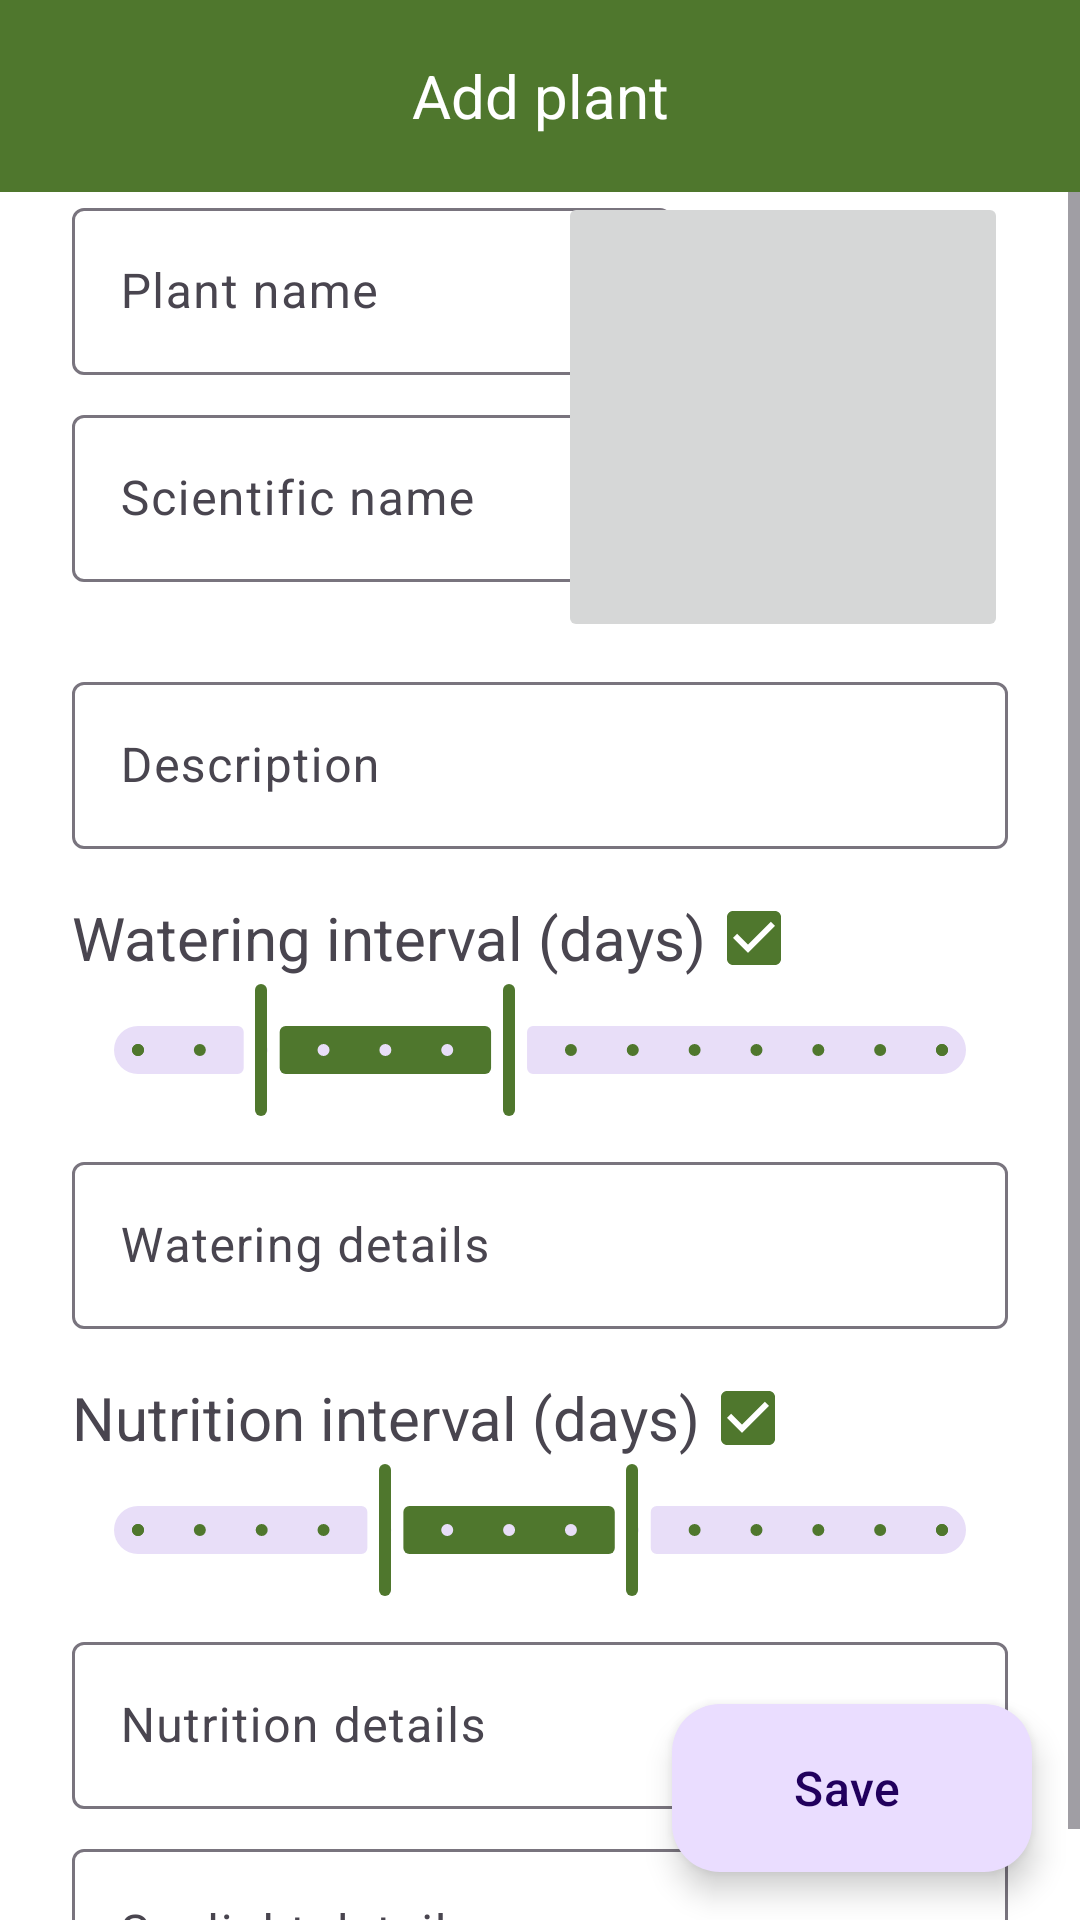

Layout XML and referenced resources for this Android screen:
<!-- AndroidManifest.xml: application theme Theme.Planter -->
<!-- res/layout/activity_build_plant.xml -->
<?xml version="1.0" encoding="utf-8"?>
<androidx.constraintlayout.widget.ConstraintLayout xmlns:android="http://schemas.android.com/apk/res/android"
    xmlns:tools="http://schemas.android.com/tools"
    xmlns:app="http://schemas.android.com/apk/res-auto"
    android:id="@+id/add_plant_layout"
    android:fitsSystemWindows="true"
    android:windowLightStatusBar="false"
    android:layout_width="match_parent"
    android:layout_height="match_parent"
    android:background="@color/white"

    tools:context=".buildPlantActivity.BuildPlantActivity">

    <com.google.android.material.appbar.MaterialToolbar
        android:id="@+id/topAppBar"
        android:layout_width="match_parent"
        android:layout_height="?attr/actionBarSize"
        android:background="@color/light_primary"
        android:orientation="horizontal"
        app:layout_constraintStart_toStartOf="parent"
        app:layout_constraintTop_toTopOf="parent">

        <TextView
            android:id="@+id/title"
            android:layout_width="wrap_content"
            android:layout_height="wrap_content"
            android:layout_gravity="center"
            android:text="@string/add_plant"
            android:textColor="@android:color/white"
            android:textSize="20sp" />

        <ImageButton
            android:id="@+id/back_button"
            android:layout_width="wrap_content"
            android:layout_height="wrap_content"
            android:layout_gravity="start"
            android:src="@drawable/baseline_arrow_back_ios_new_24"
            android:backgroundTint="@android:color/transparent">
        </ImageButton>


    </com.google.android.material.appbar.MaterialToolbar>

    <ScrollView
        android:layout_width="match_parent"
        android:layout_height="0dp"

        app:layout_constraintBottom_toBottomOf="parent"
        app:layout_constraintTop_toBottomOf="@id/topAppBar"
        app:layout_constraintVertical_bias="0.0"
        tools:layout_editor_absoluteX="0dp">


        <androidx.constraintlayout.widget.ConstraintLayout
            android:layout_width="match_parent"
            android:layout_height="wrap_content"
            android:layout_marginStart="24dp"
            android:layout_marginEnd="24dp"


            >

            <com.google.android.material.textfield.TextInputLayout
                android:id="@+id/plantNameInput"
                android:layout_width="200dp"
                android:layout_height="wrap_content"
                android:hint="@string/plant_name_hint"
                app:layout_constraintStart_toStartOf="parent"
                app:layout_constraintTop_toTopOf="parent"


                >

                <com.google.android.material.textfield.TextInputEditText
                    android:layout_width="match_parent"
                    android:layout_height="wrap_content"
                    android:maxLength="30" />

            </com.google.android.material.textfield.TextInputLayout>

            <com.google.android.material.textfield.TextInputLayout
                android:id="@+id/scientificNameInput"
                android:layout_width="200dp"
                android:layout_height="wrap_content"
                android:layout_marginTop="8dp"
                android:hint="@string/scientific_name_hint"
                android:maxLength="40"
                app:layout_constraintStart_toStartOf="parent"
                app:layout_constraintTop_toBottomOf="@id/plantNameInput">

                <com.google.android.material.textfield.TextInputEditText
                    android:layout_width="match_parent"
                    android:layout_height="wrap_content" />

            </com.google.android.material.textfield.TextInputLayout>

            <com.google.android.material.textfield.TextInputLayout
                android:id="@+id/descriptionInput"
                android:layout_width="match_parent"
                android:layout_height="wrap_content"
                android:layout_marginTop="8dp"
                android:hint="@string/description_hint"
                android:inputType="textMultiLine"
                app:layout_constraintStart_toStartOf="parent"
                app:layout_constraintTop_toBottomOf="@id/add_image_card">

                <com.google.android.material.textfield.TextInputEditText
                    android:layout_width="match_parent"
                    android:layout_height="wrap_content"

                    />

            </com.google.android.material.textfield.TextInputLayout>

            <com.google.android.material.card.MaterialCardView
                android:id="@+id/add_image_card"
                android:layout_width="150dp"
                android:layout_height="150dp"
                app:cardCornerRadius="8dp"
                android:backgroundTint="@android:color/transparent"
                app:strokeColor="@android:color/transparent"
                app:strokeWidth="0dp"
                app:layout_constraintEnd_toEndOf="parent"
                app:layout_constraintTop_toTopOf="parent">

            <ImageButton
                android:id="@+id/add_image_button"
                android:layout_width="match_parent"
                android:layout_height="match_parent"
                android:text="@string/add_image_button_text"
                android:src="@drawable/photo_camera_24px"
                app:layout_constraintEnd_toEndOf="parent"
                app:layout_constraintTop_toTopOf="parent" />

            </com.google.android.material.card.MaterialCardView>
            <TextView
                android:id="@+id/watering_interval_text"
                android:layout_width="wrap_content"
                android:layout_height="wrap_content"
                android:layout_marginTop="16dp"
                android:text="@string/watering_interval_days"
                android:textSize="20sp"
                app:layout_constraintStart_toStartOf="parent"
                app:layout_constraintTop_toBottomOf="@id/descriptionInput" />

            <CheckBox
                android:id="@+id/watering_slider_checkBox"
                android:layout_width="wrap_content"
                android:layout_height="wrap_content"
                android:checked="true"
                android:text=""
                app:layout_constraintBottom_toBottomOf="@id/watering_interval_text"
                app:layout_constraintStart_toEndOf="@id/watering_interval_text"
                app:layout_constraintTop_toTopOf="@id/watering_interval_text" />

            <com.google.android.material.slider.RangeSlider
                android:id="@+id/watering_slider"
                android:layout_width="wrap_content"
                android:layout_height="wrap_content"

                android:stepSize="1"
                android:valueFrom="1"
                android:valueTo="14"
                app:layout_constraintStart_toStartOf="parent"
                app:layout_constraintTop_toBottomOf="@id/watering_interval_text"
                app:values="@array/water_slider_initial" />

            <com.google.android.material.textfield.TextInputLayout
                android:id="@+id/wateringCommentInput"
                android:layout_width="match_parent"
                android:layout_height="wrap_content"
                android:layout_marginTop="8dp"
                android:hint="@string/watering_details"
                app:layout_constraintStart_toStartOf="parent"
                app:layout_constraintTop_toBottomOf="@id/watering_slider">

                <com.google.android.material.textfield.TextInputEditText
                    android:layout_width="match_parent"
                    android:layout_height="wrap_content" />
            </com.google.android.material.textfield.TextInputLayout>


            <TextView
                android:id="@+id/nutrition_interval_text"
                android:layout_width="wrap_content"
                android:layout_height="wrap_content"
                android:layout_marginTop="16dp"
                android:text="@string/nutrition_interval_days_hint"
                android:textSize="20sp"
                app:layout_constraintStart_toStartOf="parent"
                app:layout_constraintTop_toBottomOf="@id/wateringCommentInput" />

            <CheckBox
                android:id="@+id/nutrition_slider_checkBox"
                android:layout_width="wrap_content"
                android:layout_height="wrap_content"
                android:checked="true"
                android:text=""
                app:layout_constraintBottom_toBottomOf="@id/nutrition_interval_text"
                app:layout_constraintStart_toEndOf="@id/nutrition_interval_text"
                app:layout_constraintTop_toTopOf="@id/nutrition_interval_text" />

            <com.google.android.material.slider.RangeSlider
                android:id="@+id/nutrition_slider"
                android:layout_width="wrap_content"
                android:layout_height="wrap_content"

                android:stepSize="1"
                android:valueFrom="1"
                android:valueTo="14"
                app:layout_constraintStart_toStartOf="parent"
                app:layout_constraintTop_toBottomOf="@id/nutrition_interval_text"
                app:values="@array/nutrition_slider_initial" />

            <com.google.android.material.textfield.TextInputLayout
                android:id="@+id/nutritionCommentInput"
                android:layout_width="match_parent"
                android:layout_height="wrap_content"
                android:layout_marginTop="8dp"
                android:hint="@string/nutrition_comment_hint"
                app:layout_constraintStart_toStartOf="parent"
                app:layout_constraintTop_toBottomOf="@id/nutrition_slider">

                <com.google.android.material.textfield.TextInputEditText
                    android:layout_width="match_parent"
                    android:layout_height="wrap_content" />
            </com.google.android.material.textfield.TextInputLayout>

            <com.google.android.material.textfield.TextInputLayout
                android:id="@+id/sunlightDetailsInput"
                android:layout_width="match_parent"
                android:layout_height="wrap_content"
                android:layout_marginTop="8dp"
                android:hint="@string/sunlight_comment"
                app:layout_constraintStart_toStartOf="parent"
                app:layout_constraintTop_toBottomOf="@id/nutritionCommentInput">

                    <com.google.android.material.textfield.TextInputEditText
                        android:layout_width="match_parent"
                        android:layout_height="wrap_content" />
                </com.google.android.material.textfield.TextInputLayout>

        </androidx.constraintlayout.widget.ConstraintLayout>

    </ScrollView>

    <com.google.android.material.floatingactionbutton.ExtendedFloatingActionButton
        android:id="@+id/save_floatingActionButton"
        android:layout_width="wrap_content"
        android:layout_height="wrap_content"
        android:clickable="true"
        android:text="@string/save"
        android:textSize="16sp"
        app:srcCompat="@android:drawable/ic_menu_save"
        app:layout_constraintEnd_toEndOf="parent"
        app:layout_constraintBottom_toBottomOf="parent"
        android:layout_marginBottom="16dp"
        android:layout_marginEnd="16dp"/>

</androidx.constraintlayout.widget.ConstraintLayout>
<!-- resources referenced by this layout -->
<resources>
  <array name="nutrition_slider_initial">nutrition_slider_initial
          <item>5</item>
          <item>9</item>
      </array>
  <array name="water_slider_initial">watering_slider_initial
          <item>3</item>
          <item>7</item>
  
      </array>
  <color name="light_primary">#4f772d</color>
  <color name="white">#FFFFFFFF</color>
  <string name="add_image_button_text">Add image</string>
  <string name="add_plant">Add plant</string>
  <string name="description_hint">Description</string>
  <string name="nutrition_comment_hint">Nutrition details</string>
  <string name="nutrition_interval_days_hint">Nutrition interval (days)</string>
  <string name="plant_name_hint">Plant name</string>
  <string name="save">Save</string>
  <string name="scientific_name_hint">Scientific name</string>
  <string name="sunlight_comment">Sunlight details</string>
  <string name="watering_details">Watering details</string>
  <string name="watering_interval_days">Watering interval (days)</string>
  <style name="Theme.Planter" parent="Base.Theme.Planter">
      <item name="android:statusBarColor">@color/light_primary</item>
      </style>
  <style name="Base.Theme.Planter" parent="Theme.Material3.DayNight.NoActionBar">
          
           <item name="colorPrimary">@color/light_primary</item>
           <item name="colorSecondary">@color/white</item>
  
  
  
      </style>
</resources>
